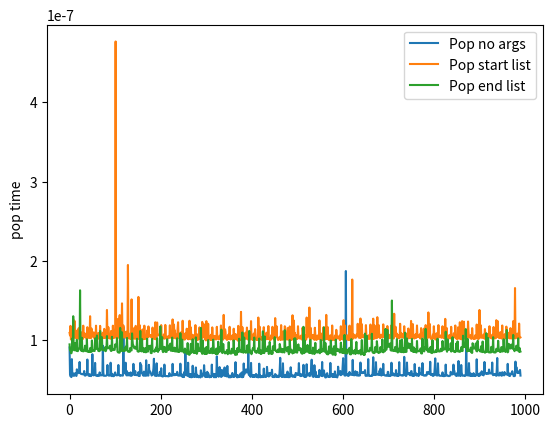

Here is the Python script that generated this plot:
import matplotlib.pyplot as plt
import time


def get_pop_time(size, repeat_count, pop_position=None):
    """
    size - размер списка из нулей на котором будем тестировать скорость операции pop
    repeat_count - количество повторений для усреднения
    pop_position - позиция с которой делаем pop
    """
    l = [0] * size
    start_time = time.time()
    for i in range(repeat_count):
        while len(l) > 0:
            if pop_position == None:
                l.pop()
            elif pop_position == size:
                l.pop(len(l) - 1)
            else:
                l.pop(pop_position)
    end_time = time.time()
    return (end_time - start_time) / repeat_count


repeat_count = 1000
size = 1000
values1 = [get_pop_time(size, repeat_count) for i in range(10, 1000)]
values2 = [get_pop_time(size, repeat_count, 0) for j in range(10, 1000)]
values3 = [get_pop_time(size, repeat_count, size) for k in range(10, 1000)]

plt.plot(values1, label='Pop no args')
plt.plot(values2, label='Pop start list')
plt.plot(values3, label='Pop end list')
plt.ylabel('pop time')
ax = plt.subplot(111)
ax.legend()
plt.show()
